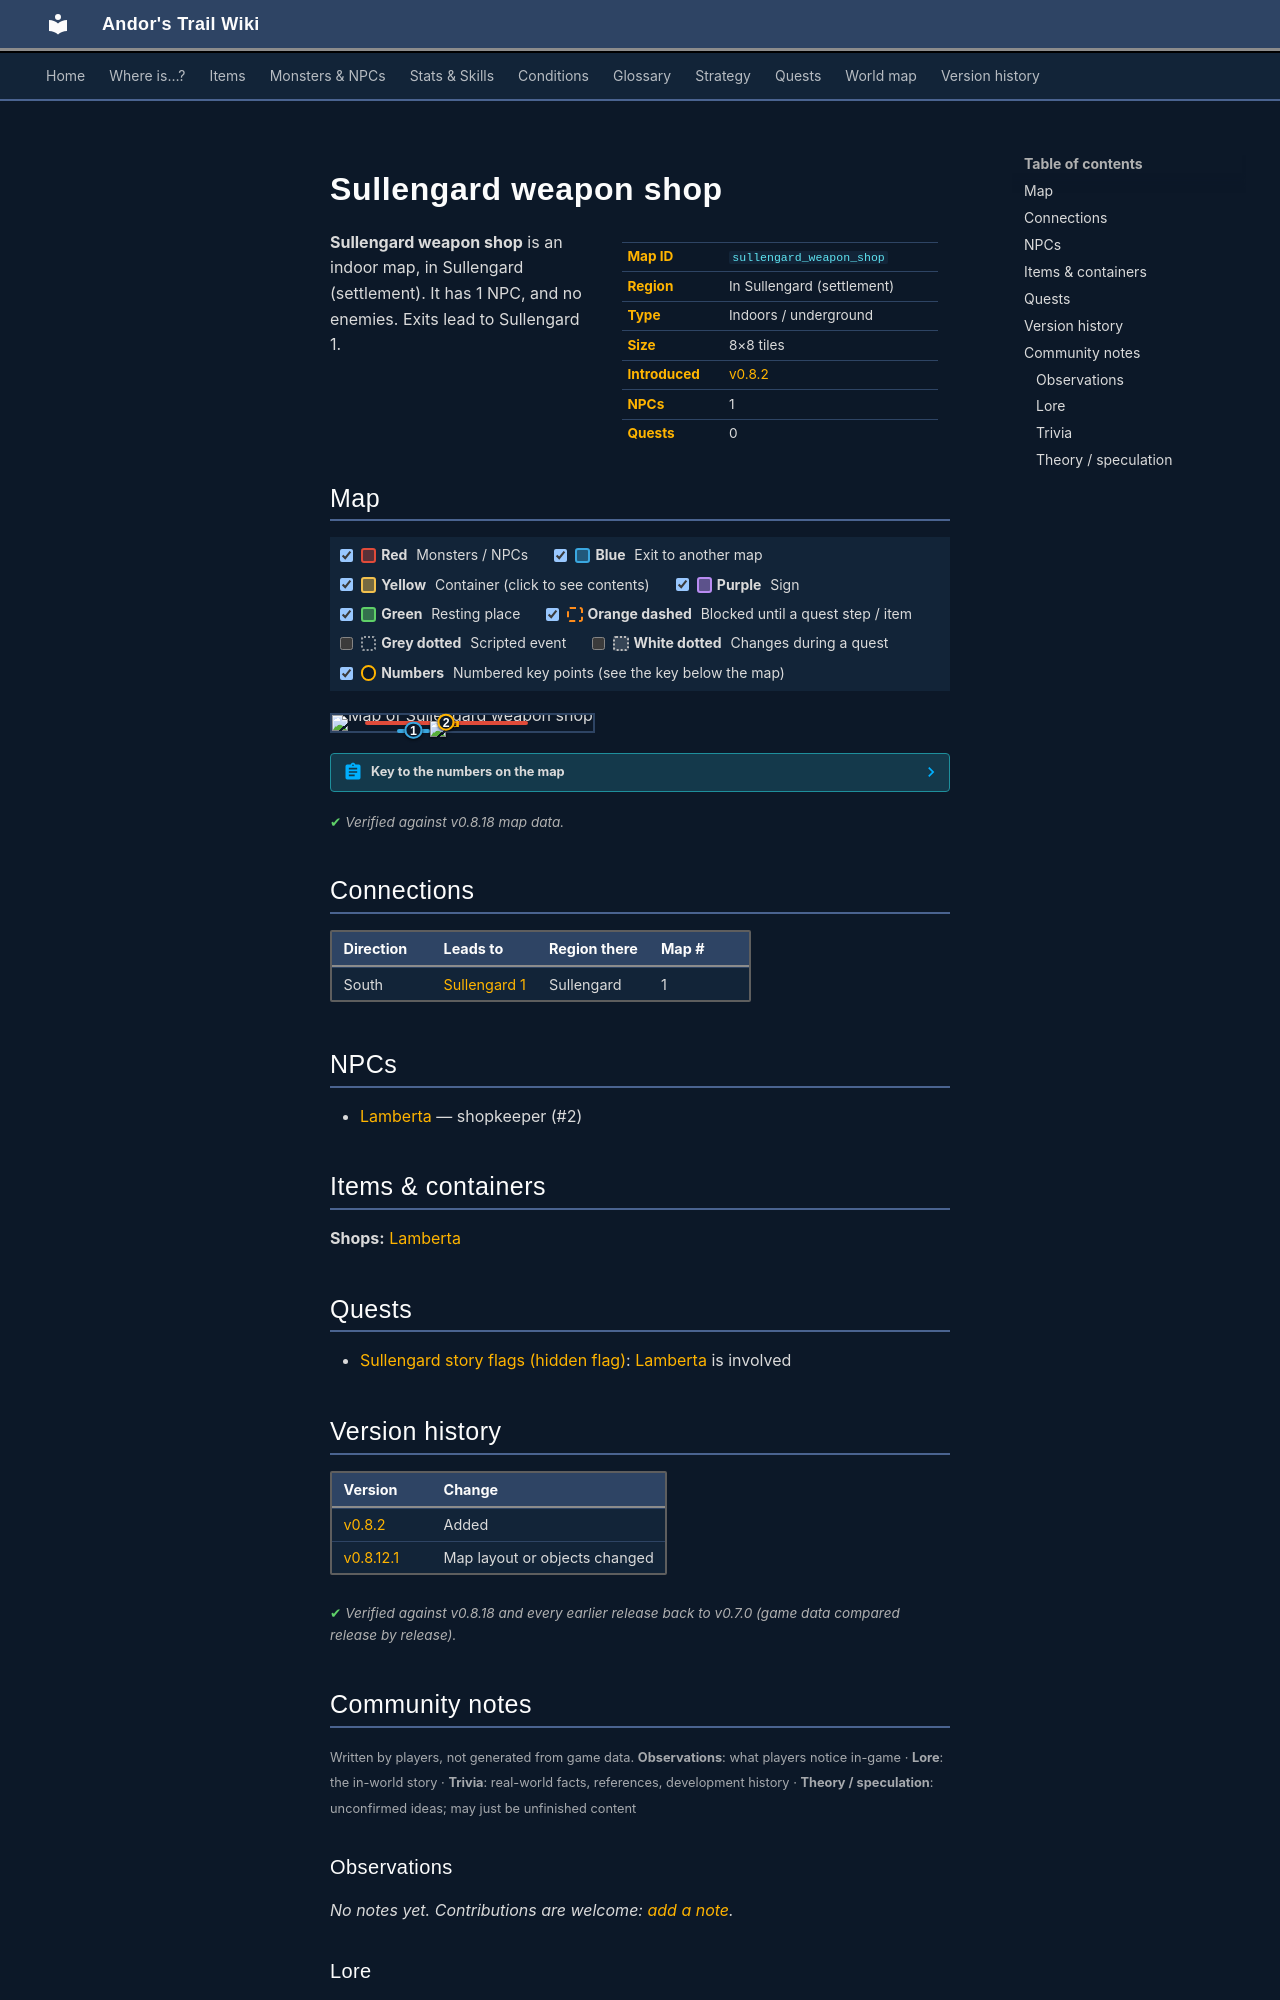

repository: asdfghjkl628/Andor-s-Trail-Wikiiii · page: maps/sullengard_weapon_shop/index.html · generator: mkdocs

---
description: "Sullengard weapon shop is an indoor location in Andor's Trail, in Sullengard (settlement). NPCs: Lamberta. Exits to Sullengard 1."
---

# Sullengard weapon shop

<div class="infobox" markdown>

| | |
|---|---|
| **Map ID** | `sullengard_weapon_shop` |
| **Region** | In Sullengard (settlement) |
| **Type** | Indoors / underground |
| **Size** | 8×8 tiles |
| **Introduced** | [v0.8.2](../versions/0.8.2.md) |
| **NPCs** | 1 |
| **Quests** | 0 |

</div>

**Sullengard weapon shop** is an indoor map, in Sullengard (settlement). It has 1 NPC, and no enemies. Exits lead to Sullengard 1.

## Map

<div class="map-legend" markdown="0"><label class="lg"><input type="checkbox" data-t="spawn" checked><span class="sw sw-spawn"></span><b>Red</b>&nbsp;Monsters / NPCs</label><label class="lg"><input type="checkbox" data-t="mapchange" checked><span class="sw sw-mapchange"></span><b>Blue</b>&nbsp;Exit to another map</label><label class="lg"><input type="checkbox" data-t="container" checked><span class="sw sw-container"></span><b>Yellow</b>&nbsp;Container (click to see contents)</label><label class="lg"><input type="checkbox" data-t="sign" checked><span class="sw sw-sign"></span><b>Purple</b>&nbsp;Sign</label><label class="lg"><input type="checkbox" data-t="rest" checked><span class="sw sw-rest"></span><b>Green</b>&nbsp;Resting place</label><label class="lg"><input type="checkbox" data-t="key" checked><span class="sw sw-key"></span><b>Orange dashed</b>&nbsp;Blocked until a quest step / item</label><label class="lg"><input type="checkbox" data-t="script"><span class="sw sw-script"></span><b>Grey dotted</b>&nbsp;Scripted event</label><label class="lg"><input type="checkbox" data-t="replace"><span class="sw sw-replace"></span><b>White dotted</b>&nbsp;Changes during a quest</label><label class="lg"><input type="checkbox" data-t="pin" checked><span class="sw sw-pin"></span><b>Numbers</b>&nbsp;Numbered key points (see the key below the map)</label></div>

<div class="map-wrap hide-script hide-replace" markdown="0"><img src="../../assets/maps/sullengard_weapon_shop.webp" alt="Map of Sullengard weapon shop" width="256" height="256" loading="lazy"><a id="place-door" class="mo mo-mapchange" href="../sullengard1/#place-sullengard_weapon_shop_outside" title="Exit to Sullengard 1" style="left:25.000%;top:87.500%;width:12.500%;height:12.500%"></a><span class="mo mo-spawn" title="Spawns: Lamberta" style="left:12.500%;top:37.500%;width:62.500%;height:12.500%"></span><a class="mob" href="../../monsters/sullengard_lamberta/" title="Lamberta" style="left:37.500%;top:37.500%;width:12.500%;height:12.500%"><img src="../../assets/icons/monsters/monsters_omi1_1.png" alt="Lamberta"></a><a class="pin pin-exit" href="#key-1" style="left:31.250%;top:93.750%" title="Exit (south): to [Sullengard 1](sullengard1.md)">1</a><a id="pin-npc-sullengard_lamberta" class="pin pin-npc" href="#key-2" style="left:43.750%;top:43.750%" title="[Lamberta](../../monsters/sullengard_lamberta.md): shopkeeper">2</a></div>

??? abstract "Key to the numbers on the map"

    | # | What | Details |
    |---|---|---|
    | <span id="key-1"></span>1 | Exit (south) | to [Sullengard 1](sullengard1.md) |
    | <span id="key-2"></span>2 | [Lamberta](../monsters/sullengard_lamberta.md) | shopkeeper |


<p class="verified">Verified against v0.8.18 map data.</p>

## Connections

| Direction | Leads to | Region there | Map # |
|---|---|---|---|
| South | [Sullengard 1](sullengard1.md) | Sullengard | 1 |

## NPCs

- [Lamberta](../monsters/sullengard_lamberta.md) — shopkeeper (#2)

## Items & containers

**Shops:** [Lamberta](../monsters/sullengard_lamberta.md)

## Quests

- [Sullengard story flags (hidden flag)](../quests/sullengard_hidden.md): [Lamberta](../monsters/sullengard_lamberta.md) is involved


## Version history

| Version | Change |
|---|---|
| [v0.8.2](../versions/0.8.2.md) | Added |
| [v0.8.12.1](../versions/0.8.12.1.md) | Map layout or objects changed |

<p class="verified">Verified against v0.8.18 and every earlier release back to v0.7.0 (game data compared release by release).</p>


## Community notes

<small>Written by players, not generated from game data. **Observations**: what players notice in-game · **Lore**: the in-world story · **Trivia**: real-world facts, references, development history · **Theory / speculation**: unconfirmed ideas; may just be unfinished content</small>

### Observations

*No notes yet. Contributions are welcome: [add a note](https://github.com/asdfghjkl628/Andor-s-Trail-Wikiiii/new/main/notes/maps?filename=sullengard_weapon_shop.md&value=%23%23%20Observations%0A%0A%3C%21--%20what%20players%20notice%20in-game%20--%3E%0A%0A%23%23%20Lore%0A%0A%3C%21--%20the%20in-world%20story%20--%3E%0A%0A%23%23%20Trivia%0A%0A%3C%21--%20real-world%20facts%2C%20references%2C%20development%20history%20--%3E%0A%0A%23%23%20Theory%20/%20speculation%0A%0A%3C%21--%20unconfirmed%20ideas%3B%20may%20just%20be%20unfinished%20content%20--%3E%0A).*

### Lore

*No notes yet. Contributions are welcome: [add a note](https://github.com/asdfghjkl628/Andor-s-Trail-Wikiiii/new/main/notes/maps?filename=sullengard_weapon_shop.md&value=%23%23%20Observations%0A%0A%3C%21--%20what%20players%20notice%20in-game%20--%3E%0A%0A%23%23%20Lore%0A%0A%3C%21--%20the%20in-world%20story%20--%3E%0A%0A%23%23%20Trivia%0A%0A%3C%21--%20real-world%20facts%2C%20references%2C%20development%20history%20--%3E%0A%0A%23%23%20Theory%20/%20speculation%0A%0A%3C%21--%20unconfirmed%20ideas%3B%20may%20just%20be%20unfinished%20content%20--%3E%0A).*

### Trivia

*No notes yet. Contributions are welcome: [add a note](https://github.com/asdfghjkl628/Andor-s-Trail-Wikiiii/new/main/notes/maps?filename=sullengard_weapon_shop.md&value=%23%23%20Observations%0A%0A%3C%21--%20what%20players%20notice%20in-game%20--%3E%0A%0A%23%23%20Lore%0A%0A%3C%21--%20the%20in-world%20story%20--%3E%0A%0A%23%23%20Trivia%0A%0A%3C%21--%20real-world%20facts%2C%20references%2C%20development%20history%20--%3E%0A%0A%23%23%20Theory%20/%20speculation%0A%0A%3C%21--%20unconfirmed%20ideas%3B%20may%20just%20be%20unfinished%20content%20--%3E%0A).*
